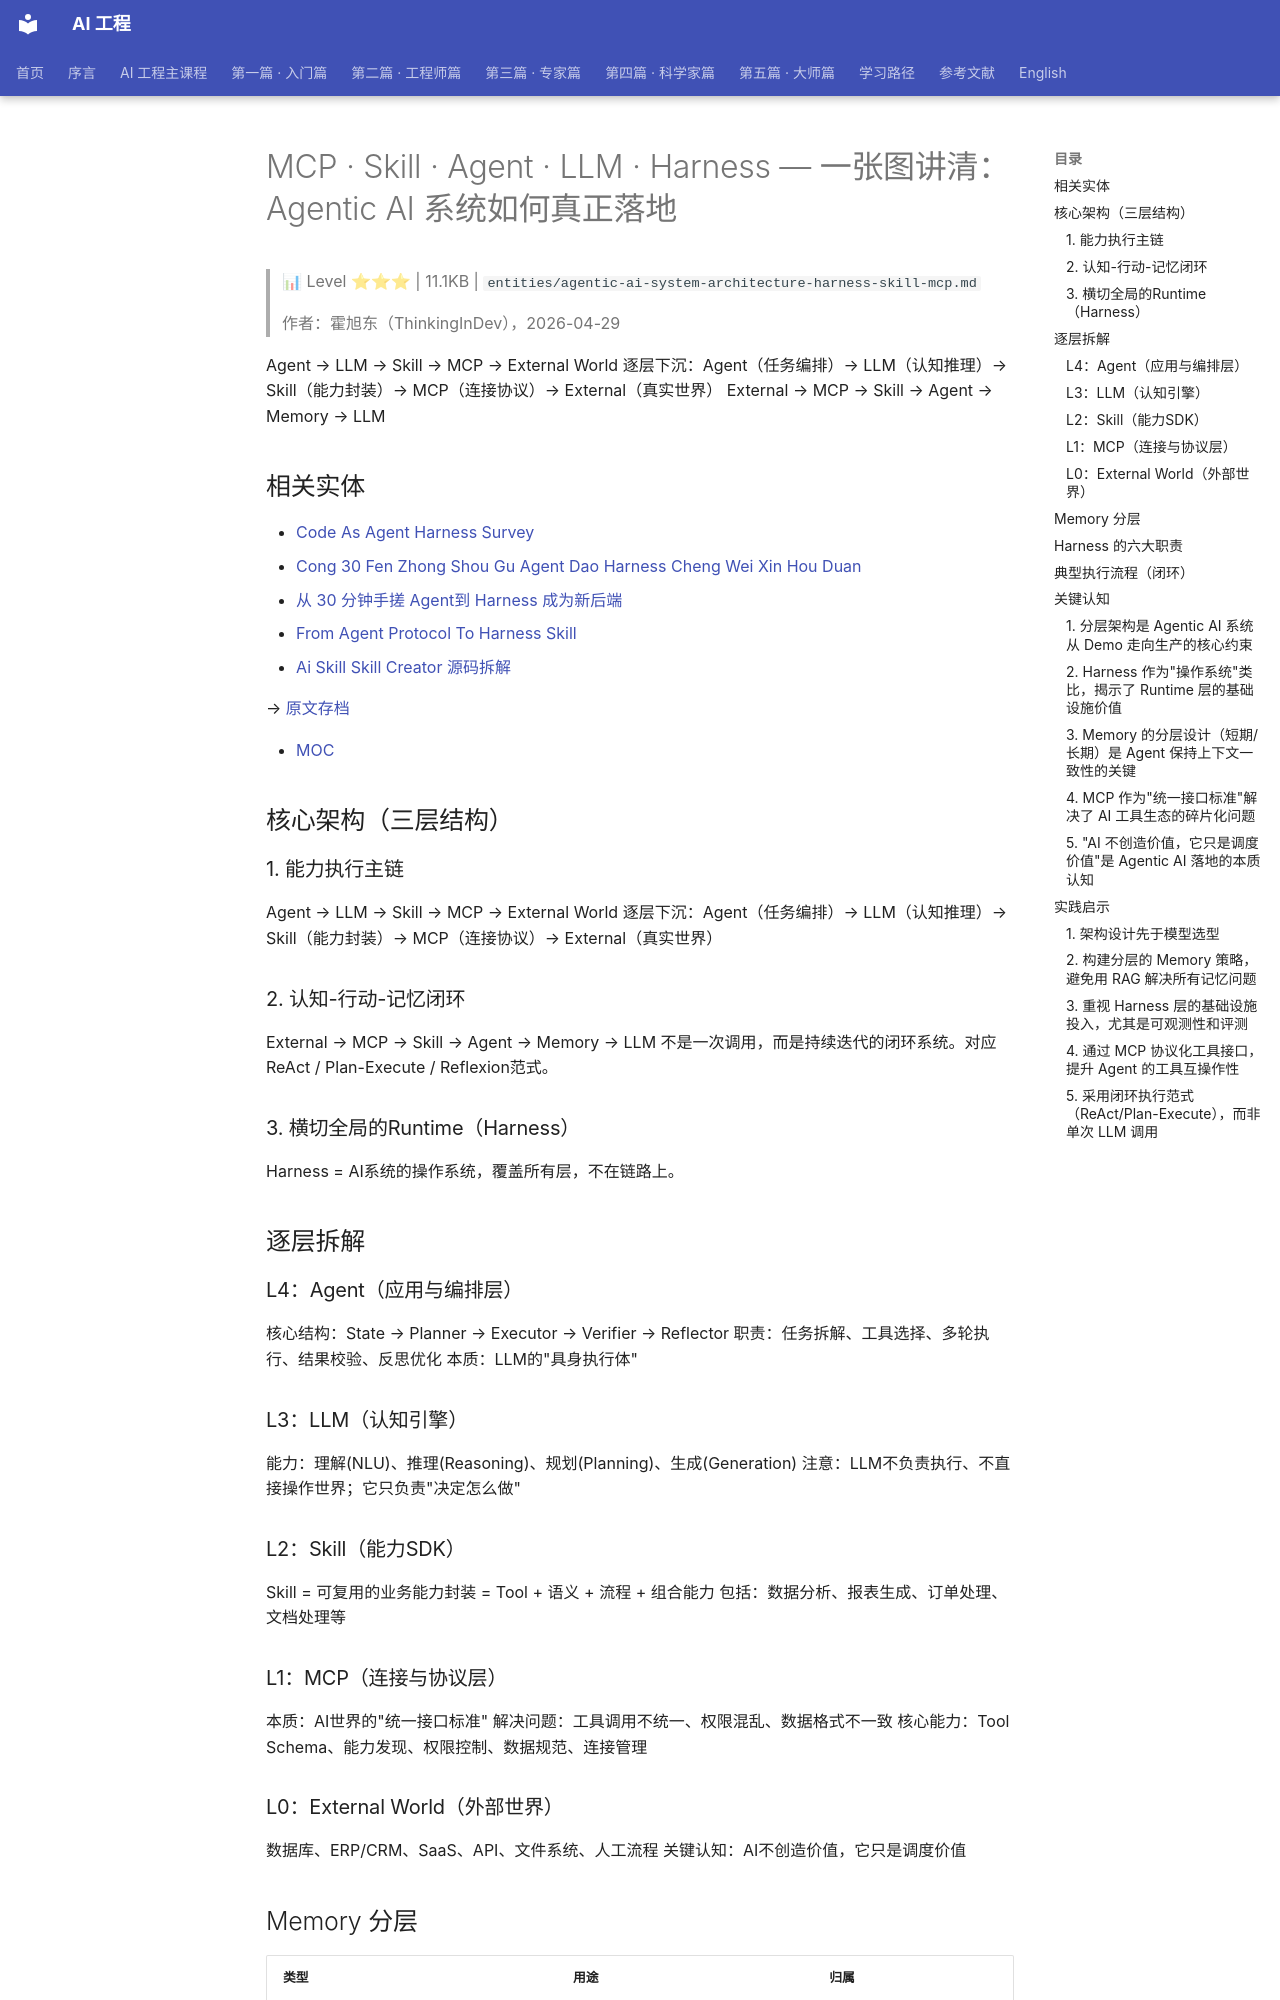

repository: QianJinGuo/wiki-book · page: ch04/134-mcp-skill-agent-llm-harness-agentic-ai.html · generator: mkdocs

# MCP · Skill · Agent · LLM · Harness — 一张图讲清：Agentic AI 系统如何真正落地

> 📊 Level ⭐⭐⭐ | 11.1KB | `entities/agentic-ai-system-architecture-harness-skill-mcp.md`

> 作者：霍旭东（ThinkingInDev），2026-04-29

Agent → LLM → Skill → MCP → External World
逐层下沉：Agent（任务编排）→ LLM（认知推理）→ Skill（能力封装）→ MCP（连接协议）→ External（真实世界）
External → MCP → Skill → Agent → Memory → LLM

## 相关实体
- [Code As Agent Harness Survey](https://github.com/QianJinGuo/wiki-public/blob/main/entities/code-as-agent-harness-survey.md)
- [Cong 30 Fen Zhong Shou Gu Agent Dao Harness Cheng Wei Xin Hou Duan](https://github.com/QianJinGuo/wiki-public/blob/main/entities/cong-30-fen-zhong-shou-gu-agent-dao-harness-cheng-wei-xin-hou-duan.md)
- [从 30 分钟手搓 Agent到 Harness 成为新后端](https://github.com/QianJinGuo/wiki-public/blob/main/entities/从-30-分钟手搓-agent到-harness-成为新后端.md)
- [From Agent Protocol To Harness Skill](https://github.com/QianJinGuo/wiki-public/blob/main/entities/from-agent-protocol-to-harness-skill.md)
- [Ai Skill Skill Creator 源码拆解](https://github.com/QianJinGuo/wiki-public/blob/main/entities/ai-skill-skill-creator-源码拆解.md)

→ [原文存档](https://mp.weixin.qq.com/s/aoNMS78xIsmqW5IXN_OXOA)

- [MOC](https://github.com/QianJinGuo/wiki-public/blob/main/moc/memory-context-systems.md)
## 核心架构（三层结构）

### 1. 能力执行主链
Agent → LLM → Skill → MCP → External World
逐层下沉：Agent（任务编排）→ LLM（认知推理）→ Skill（能力封装）→ MCP（连接协议）→ External（真实世界）

### 2. 认知-行动-记忆闭环
External → MCP → Skill → Agent → Memory → LLM
不是一次调用，而是持续迭代的闭环系统。对应ReAct / Plan-Execute / Reflexion范式。

### 3. 横切全局的Runtime（Harness）
Harness = AI系统的操作系统，覆盖所有层，不在链路上。

## 逐层拆解

### L4：Agent（应用与编排层）
核心结构：State → Planner → Executor → Verifier → Reflector
职责：任务拆解、工具选择、多轮执行、结果校验、反思优化
本质：LLM的"具身执行体"

### L3：LLM（认知引擎）
能力：理解(NLU)、推理(Reasoning)、规划(Planning)、生成(Generation)
注意：LLM不负责执行、不直接操作世界；它只负责"决定怎么做"

### L2：Skill（能力SDK）
Skill = 可复用的业务能力封装 = Tool + 语义 + 流程 + 组合能力
包括：数据分析、报表生成、订单处理、文档处理等

### L1：MCP（连接与协议层）
本质：AI世界的"统一接口标准"
解决问题：工具调用不统一、权限混乱、数据格式不一致
核心能力：Tool Schema、能力发现、权限控制、数据规范、连接管理

### L0：External World（外部世界）
数据库、ERP/CRM、SaaS、API、文件系统、人工流程
关键认知：AI不创造价值，它只是调度价值
